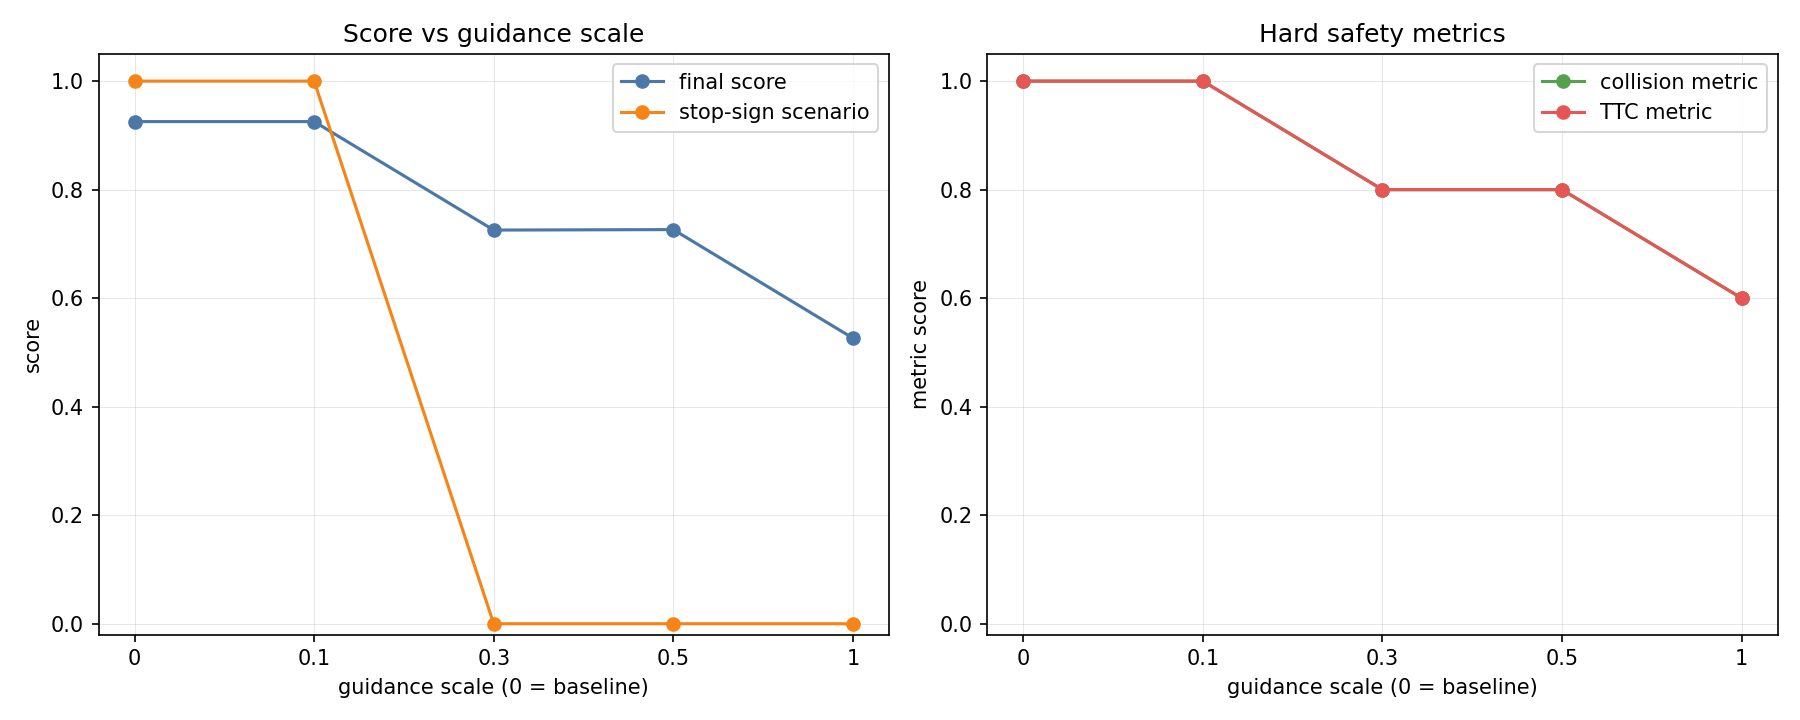

Data behind this chart, as committed beside it:
scale, label, num_scenarios, mean_runtime_s, max_runtime_s, stop_sign_score, stop_sign_collision, stop_sign_ttc, stop_sign_comfort, score, ego_is_comfortable, ego_progress_along_expert_route, no_ego_at_fault_collisions, speed_limit_compliance, time_to_collision_within_bound
0.0, baseline, 5, 0.8146, 0.8939, 1.0, 1.0, 1.0, 1.0, 0.9254, 0.6, 0.9856, 1.0, 0.9197, 1.0
0.1, scale_0.1, 5, 0.7147, 0.8024, 1.0, 1.0, 1.0, 1.0, 0.9254, 0.6, 0.9861, 1.0, 0.919, 1.0
0.3, scale_0.3, 5, 0.5042, 0.6569, 0.0, 0.0, 0.0, 1.0, 0.7255, 0.6, 0.9901, 0.8, 0.9144, 0.8
0.5, scale_0.5, 5, 0.4459, 0.4923, 0.0, 0.0, 0.0, 0.0, 0.7264, 0.4, 0.9924, 0.8, 0.9151, 0.8
1.0, scale_1, 5, 0.4571, 0.5372, 0.0, 0.0, 0.0, 1.0, 0.5264, 0.4, 0.9962, 0.6, 0.8991, 0.6
